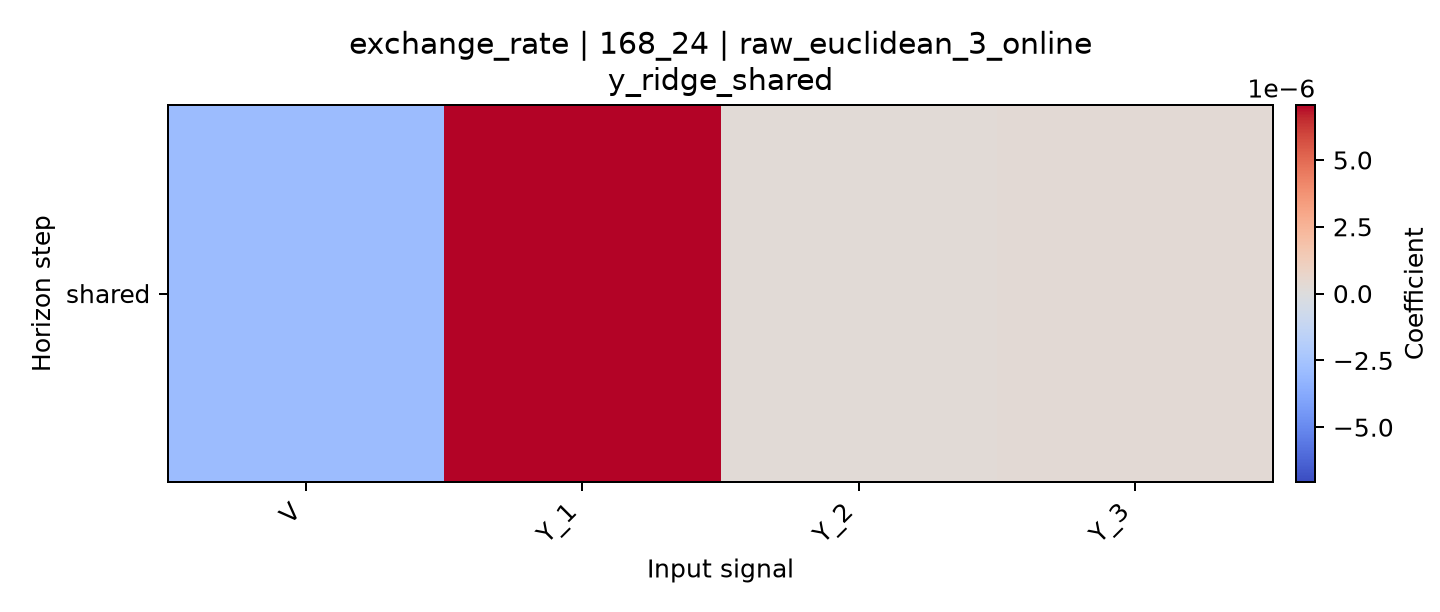

The file beside this chart, header and first rows:
horizon, V, Y_1, Y_2, Y_3
shared, -2.922090039887624e-06, 7.0573183097631636e-06, 2.465618317732723e-07, 3.1021281003906113e-07
